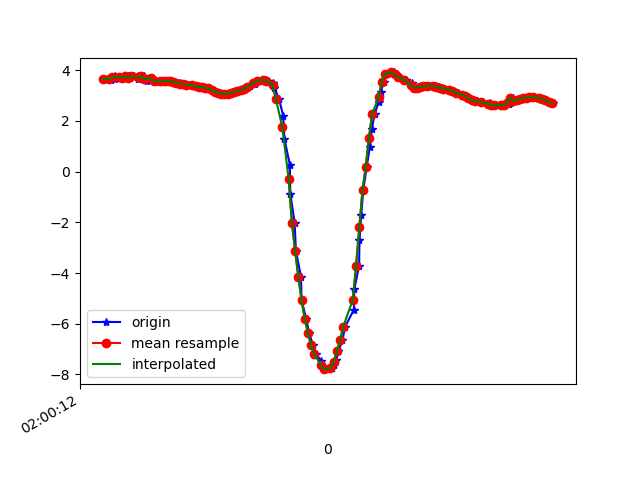

The data file committed next to this chart (first rows):
1617847212269, 542855832467102, 3.6695943, -4.39257, 7.9548345
1617847212311, 542855851697872, 3.611, -4.479, 7.934
1617847212313, 542855870928642, 3.704, -4.462, 7.9
1617847212336, 542855890159412, 3.656, -4.5, 7.901
1617847212339, 542855909390182, 3.771, -4.648, 7.76
1617847212371, 542855928620952, 3.75, -4.669, 7.757
1617847212398, 542855947851722, 3.699, -4.828, 7.684
1617847212419, 542855967082492, 3.769, -4.851, 7.635
1617847212429, 542855986313262, 3.694, -4.89, 7.648
1617847212453, 542856005544032, 3.757, -5.07, 7.498
1617847212481, 542856024774802, 3.783, -5.077, 7.48
1617847212483, 542856044005572, 3.654, -5.133, 7.506
1617847212517, 542856063236342, 3.768, -5.197, 7.405
1617847212520, 542856082467112, 3.714, -5.193, 7.435
1617847212539, 542856101697882, 3.579, -5.301, 7.425
1617847212567, 542856120928652, 3.679, -5.329, 7.356
1617847212586, 542856140159422, 3.609, -5.324, 7.394
1617847212590, 542856159390192, 3.52, -5.417, 7.37
1617847212629, 542856178620962, 3.567, -5.402, 7.357
1617847212654, 542856197851732, 3.569, -5.405, 7.355
1617847212659, 542856217082502, 3.563, -5.421, 7.346
1617847212679, 542856236313272, 3.567, -5.445, 7.326
1617847212693, 542856255544042, 3.567, -5.473, 7.305
1617847212705, 542856274774812, 3.537, -5.505, 7.295
1617847212721, 542856294005582, 3.499, -5.54, 7.287
1617847212744, 542856313236352, 3.478, -5.573, 7.272
1617847212756, 542856332467122, 3.464, -5.598, 7.26
1617847212775, 542856351697892, 3.449, -5.614, 7.255
1617847212796, 542856370928662, 3.431, -5.637, 7.245
1617847212820, 542856390159432, 3.416, -5.66, 7.234
1617847212833, 542856409390202, 3.394, -5.674, 7.234
1617847212852, 542856428620972, 3.369, -5.667, 7.25
1617847212870, 542856447851742, 3.347, -5.641, 7.281
1617847212889, 542856467082512, 3.33, -5.62, 7.305
1617847212910, 542856486313282, 3.315, -5.645, 7.293
1617847212929, 542856505544052, 3.277, -5.718, 7.253
1617847212949, 542856524774822, 3.215, -5.811, 7.207
1617847212966, 542856544005592, 3.15, -5.908, 7.156
1617847212990, 542856563236362, 3.102, -5.988, 7.111
1617847213015, 542856582467132, 3.077, -6.018, 7.097
1617847213027, 542856601697902, 3.069, -5.99, 7.123
1617847213049, 542856620928672, 3.077, -5.93, 7.17
1617847213066, 542856640159442, 3.099, -5.87, 7.209
1617847213086, 542856659390212, 3.133, -5.824, 7.232
1617847213106, 542856678620982, 3.175, -5.788, 7.243
1617847213120, 542856697851752, 3.222, -5.755, 7.248
1617847213143, 542856717082522, 3.271, -5.715, 7.258
1617847213162, 542856736313292, 3.324, -5.662, 7.276
1617847213176, 542856755544062, 3.383, -5.6, 7.296
1617847213209, 542856774774832, 3.448, -5.535, 7.315
1617847213218, 542856794005602, 3.517, -5.478, 7.326
1617847213235, 542856813236372, 3.58, -5.438, 7.324
1617847213265, 542856832467142, 3.623, -5.42, 7.317
1617847213280, 542856851697912, 3.619, -5.423, 7.316
1617847213292, 542856870928682, 3.553, -5.487, 7.301
1617847213320, 542856890159452, 3.475, -5.557, 7.286
1617847213330, 542856909390222, 3.316, -5.931, 7.062
1617847213359, 542856928620992, 2.873, -6.503, 6.745
1617847213386, 542856947851762, 2.201, -6.952, 6.547
1617847213393, 542856967082532, 1.304, -7.199, 6.52
1617847213427, 542856986313302, 0.2764, -7.342, 6.486
... 86 more rows
